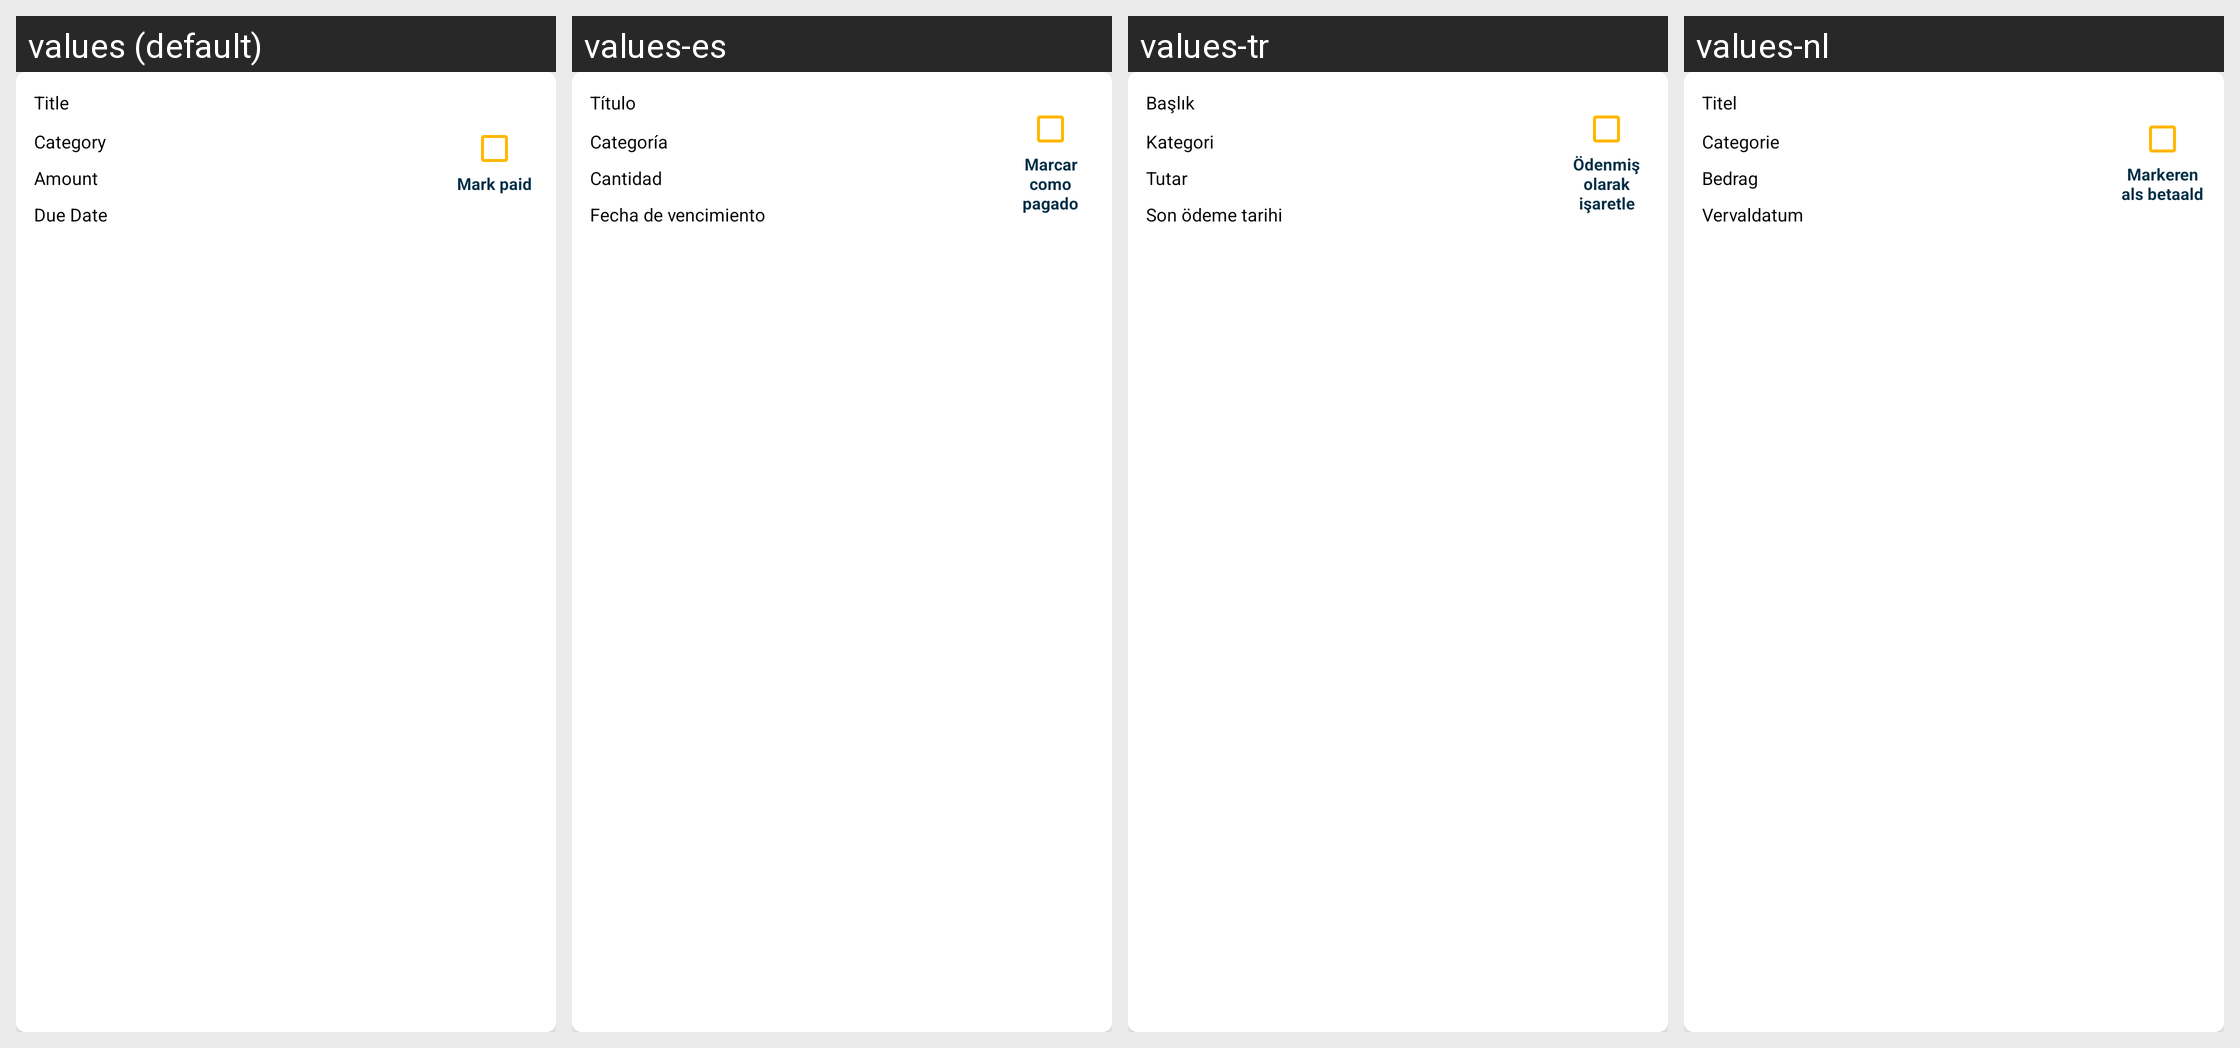

Translations of the strings shown on this Android screen, per locale in the grid:
Android screen res/layout/items.xml rendered under 4 locales, left to right: values (default), values-es, values-tr, values-nl. Device: Nexus 5 (rendered at 1080×1920; each locale shown at half size, 540×960, under a caption strip naming it); theme Theme.SmartStackBills.
Other locales in the repository, not shown: values-cs, values-de, values-fr, values-hu, values-in, values-it, values-pl, values-pt, values-ro, values-vi.
Strings drawn on this screen, with the default value and each locale's value (text and hints the layout hard-codes, and strings that could not be matched under every locale, appear in the picture but are not listed):

title
  values: Title
  values-es: Título
  values-tr: Başlık
  values-nl: Titel

mark_paid
  values: Mark paid
  values-es: Marcar como pagado
  values-tr: Ödenmiş olarak işaretle
  values-nl: Markeren als betaald

category
  values: Category
  values-es: Categoría
  values-tr: Kategori
  values-nl: Categorie

amount
  values: Amount
  values-es: Cantidad
  values-tr: Tutar
  values-nl: Bedrag

due_date
  values: Due Date
  values-es: Fecha de vencimiento
  values-tr: Son ödeme tarihi
  values-nl: Vervaldatum
